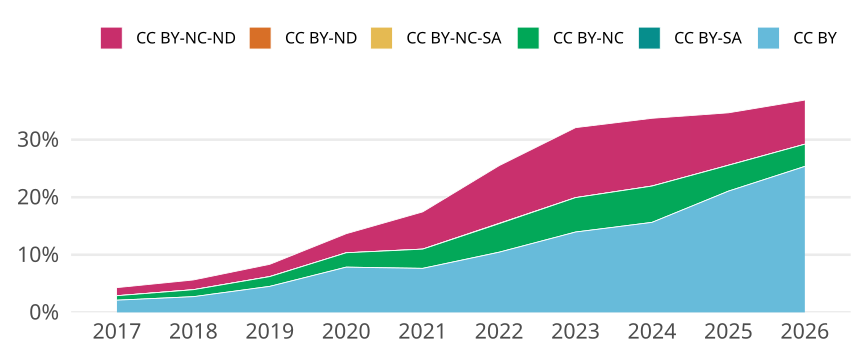

The data file committed next to this chart (first rows):
cr_year, cc, cc_total, jn_all, prop
2017, CC BY, 3940, 185985, 0.02118
2017, CC BY-SA, 0, NA, 0
2017, CC BY-NC, 1442, 185985, 0.007753
2017, CC BY-NC-SA, 7, 185985, 3.7637443879882787e-05
2017, CC BY-ND, 7, 185985, 3.7637443879882787e-05
2017, CC BY-NC-ND, 2603, 185985, 0.014
2018, CC BY, 5297, 194257, 0.02727
2018, CC BY-SA, 1, 194257, 5.147819640991058e-6
2018, CC BY-NC, 2352, 194257, 0.01211
2018, CC BY-NC-SA, 10, 194257, 5.1478196409910584e-5
2018, CC BY-ND, 0, NA, 0
2018, CC BY-NC-ND, 3279, 194257, 0.01688
2019, CC BY, 9020, 199684, 0.04517
2019, CC BY-SA, 2, 199684, 1.0015825003505539e-5
2019, CC BY-NC, 3395, 199684, 0.017
2019, CC BY-NC-SA, 10, 199684, 5.0079125017527695e-5
2019, CC BY-ND, 5, 199684, 2.5039562508763847e-5
2019, CC BY-NC-ND, 4244, 199684, 0.02125
2020, CC BY, 16894, 215077, 0.07855
2020, CC BY-SA, 7, 215077, 3.2546483352473765e-5
2020, CC BY-NC, 5363, 215077, 0.02494
2020, CC BY-NC-SA, 3, 215077, 1.39484928653459e-5
2020, CC BY-ND, 6, 215077, 2.78969857306918e-5
2020, CC BY-NC-ND, 7124, 215077, 0.03312
2021, CC BY, 16103, 210714, 0.07642
2021, CC BY-SA, 1, 210714, 4.745769146805622e-6
2021, CC BY-NC, 7041, 210714, 0.03341
2021, CC BY-NC-SA, 5, 210714, 2.3728845734028115e-5
2021, CC BY-ND, 7, 210714, 3.322038402763936e-5
2021, CC BY-NC-ND, 13617, 210714, 0.06462
2022, CC BY, 20777, 198870, 0.1045
2022, CC BY-SA, 16, 198870, 8.04545683109569e-5
2022, CC BY-NC, 9840, 198870, 0.04948
2022, CC BY-NC-SA, 97, 198870, 4.877558203851762e-4
2022, CC BY-ND, 4, 198870, 2.0113642077739225e-5
2022, CC BY-NC-ND, 19943, 198870, 0.1003
2023, CC BY, 28424, 203696, 0.1395
2023, CC BY-SA, 0, NA, 0
2023, CC BY-NC, 12167, 203696, 0.05973
2023, CC BY-NC-SA, 3, 203696, 1.4727829707014375e-5
2023, CC BY-ND, 1, 203696, 4.9092765690047914e-6
2023, CC BY-NC-ND, 24756, 203696, 0.1215
2024, CC BY, 34199, 218810, 0.1563
2024, CC BY-SA, 0, NA, 0
2024, CC BY-NC, 13802, 218810, 0.06308
2024, CC BY-NC-SA, 1, 218810, 4.570175037703944e-6
2024, CC BY-ND, 2, 218810, 9.140350075407889e-6
2024, CC BY-NC-ND, 25747, 218810, 0.1177
2025, CC BY, 50229, 238583, 0.2105
2025, CC BY-SA, 4, 238583, 1.6765653881458446e-5
2025, CC BY-NC, 10725, 238583, 0.04495
2025, CC BY-NC-SA, 1, 238583, 4.1914134703646114e-6
2025, CC BY-ND, 14, 238583, 5.867978858510456e-5
2025, CC BY-NC-ND, 21709, 238583, 0.09099
2026, CC BY, 48433, 191047, 0.2535
2026, CC BY-SA, 3, 191047, 1.5702942207938362e-5
2026, CC BY-NC, 7358, 191047, 0.03851
2026, CC BY-NC-SA, 1, 191047, 5.2343140693127865e-6
2026, CC BY-ND, 4, 191047, 2.0937256277251146e-5
2026, CC BY-NC-ND, 14638, 191047, 0.07662
